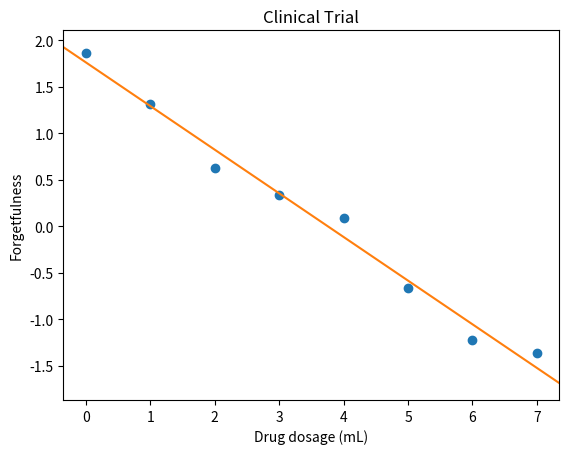

Here is the Python script that generated this plot:
import numpy as np
import matplotlib.pyplot as plt

# Regression with the pseudo-inverse
# Psuedo-inverse is a generalization of the matrix inverse for non-square matrices

# Dosage of drug for treating Alzheimer's disease
x1 = [0, 1, 2, 3, 4, 5, 6, 7.]

# Create a y-intercept
x0 = np.ones(len(x1))

# The input matrix
X = np.matrix([x0, x1]).T

# Patient's "forgetfulness score" (the output)
y = [1.86, 1.31, .62, .33, .09, -.67, -1.23, -1.37]

# We can calculate the weights using the pseudo-inverse
w = np.dot(np.linalg.pinv(X), y)

# First weight is the y-intercept
b = np.asarray(w).reshape(-1)[0]

# Second weight is the slope
m = np.asarray(w).reshape(-1)[1]


title = 'Clinical Trial'
xlabel = 'Drug dosage (mL)'
ylabel = 'Forgetfulness'

fig, ax = plt.subplots()

plt.title(title)
plt.xlabel(xlabel)
plt.ylabel(ylabel)

ax.scatter(x1, y)

x_min, x_max = ax.get_xlim()

y_at_xmin = m * x_min + b
y_at_xmax = m * x_max + b

ax.set_xlim([x_min, x_max])
ax.plot([x_min, x_max], [y_at_xmin, y_at_xmax], c='C01')

plt.show()